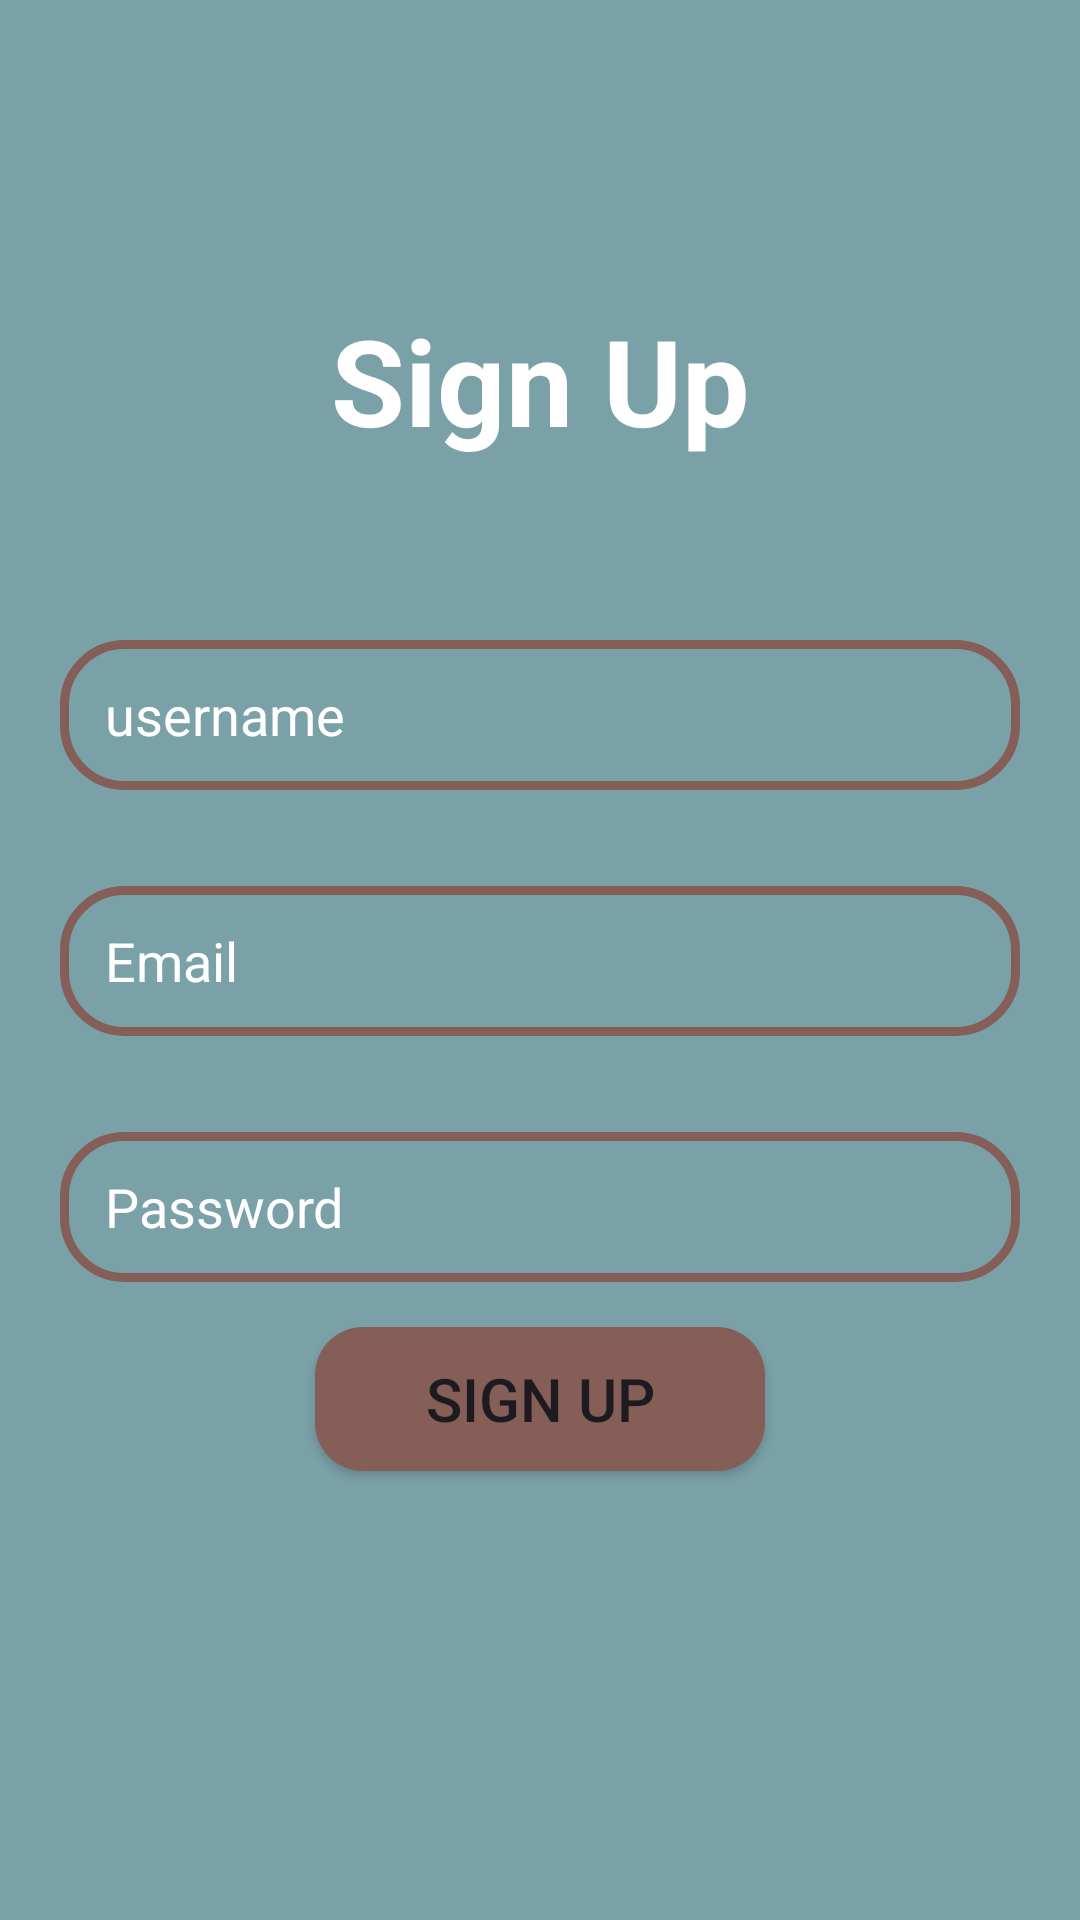

Here is an Android app screen rendered from its layout file. Give the layout XML and the strings, colors and styles it references.
<!-- AndroidManifest.xml: application theme Theme.UF1_Proyecto -->
<!-- res/layout/fragment_sign_up.xml -->
<?xml version="1.0" encoding="utf-8"?>
<androidx.core.widget.NestedScrollView xmlns:android="http://schemas.android.com/apk/res/android"
    xmlns:app="http://schemas.android.com/apk/res-auto"
    android:layout_width="match_parent"
    android:layout_height="match_parent"
    xmlns:tools="http://schemas.android.com/tools"
    android:fillViewport="true"

    app:layout_scrollFlags="scroll|enterAlways">
<androidx.constraintlayout.widget.ConstraintLayout
    android:layout_width="match_parent"
    android:layout_height="match_parent"
    tools:context=".views.SignUpFragment"
    android:background="@color/blue">

    <TextView
        android:id="@+id/txt_sign_up"
        android:layout_width="wrap_content"
        android:layout_height="wrap_content"
        android:text="@string/signUp"
        android:textColor="@color/white"
        android:textSize="40sp"
        android:textStyle="bold"
        app:layout_constraintTop_toTopOf="parent"
        app:layout_constraintStart_toStartOf="parent"
        app:layout_constraintEnd_toEndOf="parent"
        android:layout_marginTop="100dp" />

    <EditText
        android:id="@+id/edt_name"
        android:layout_width="0dp"
        android:layout_height="50dp"
        android:layout_marginHorizontal="20dp"
        android:background="@drawable/edit_text_background"
        android:hint="@string/user"
        android:paddingStart="15dp"
        app:layout_constraintTop_toBottomOf="@id/txt_sign_up"
        app:layout_constraintStart_toStartOf="parent"
        app:layout_constraintEnd_toEndOf="parent"
        android:layout_marginTop="60dp"
        android:textColorHint="@color/white"/>

    <EditText
        android:id="@+id/edt_email"
        android:layout_width="0dp"
        android:layout_height="50dp"
        android:layout_marginHorizontal="20dp"
        android:background="@drawable/edit_text_background"
        android:hint="@string/email"
        android:paddingStart="15dp"
        app:layout_constraintTop_toBottomOf="@id/edt_name"
        app:layout_constraintStart_toStartOf="parent"
        app:layout_constraintEnd_toEndOf="parent"
        android:layout_marginTop="32dp"
        android:textColorHint="@color/white"/>

    <EditText
        android:id="@+id/edt_password"
        android:layout_width="0dp"
        android:layout_height="50dp"
        android:layout_marginHorizontal="20dp"
        android:layout_marginTop="32dp"
        android:background="@drawable/edit_text_background"
        android:hint="@string/password"
        android:paddingStart="15dp"
        android:textColorHint="@color/white"
        app:layout_constraintEnd_toEndOf="parent"
        app:layout_constraintStart_toStartOf="parent"
        app:layout_constraintTop_toBottomOf="@id/edt_email"
        android:inputType="textPassword"/>


    <Button
        android:id="@+id/btn_sign_up"
        android:layout_width="150dp"
        android:layout_height="wrap_content"
        android:layout_marginTop="15dp"
        android:textSize="20sp"
        android:background="@drawable/btn_background"
        android:text="@string/signUp"
        app:layout_constraintEnd_toEndOf="parent"
        app:layout_constraintStart_toStartOf="parent"
        app:layout_constraintTop_toBottomOf="@+id/edt_password" />

</androidx.constraintlayout.widget.ConstraintLayout>
</androidx.core.widget.NestedScrollView>
<!-- resources referenced by this layout -->
<resources>
  <color name="blue">#7BA1A8</color>
  <color name="white">#FFFFFFFF</color>
  <!-- drawable btn_background (drawable) -->
  <?xml version="1.0" encoding="utf-8"?>
  <shape xmlns:android="http://schemas.android.com/apk/res/android">
      <solid android:color="@color/deep_toupe"/>
      <corners android:radius="16dp"/>
  </shape>
  <!-- drawable edit_text_background (drawable) -->
  <?xml version="1.0" encoding="utf-8"?>
  <shape xmlns:android="http://schemas.android.com/apk/res/android">
      <corners android:radius="20dp"/>
      <stroke android:color="@color/deep_toupe" android:width="3dp"/>
  </shape>
  <string name="email">Email</string>
  <string name="password">Password</string>
  <string name="signUp">Sign Up</string>
  <string name="user">username</string>
  <style name="Theme.UF1_Proyecto" parent="Base.Theme.UF1_Proyecto" />
  <color name="deep_toupe">#845e57</color>
  <style name="Base.Theme.UF1_Proyecto" parent="Theme.Material3.DayNight.NoActionBar">
          
          
      </style>
</resources>
